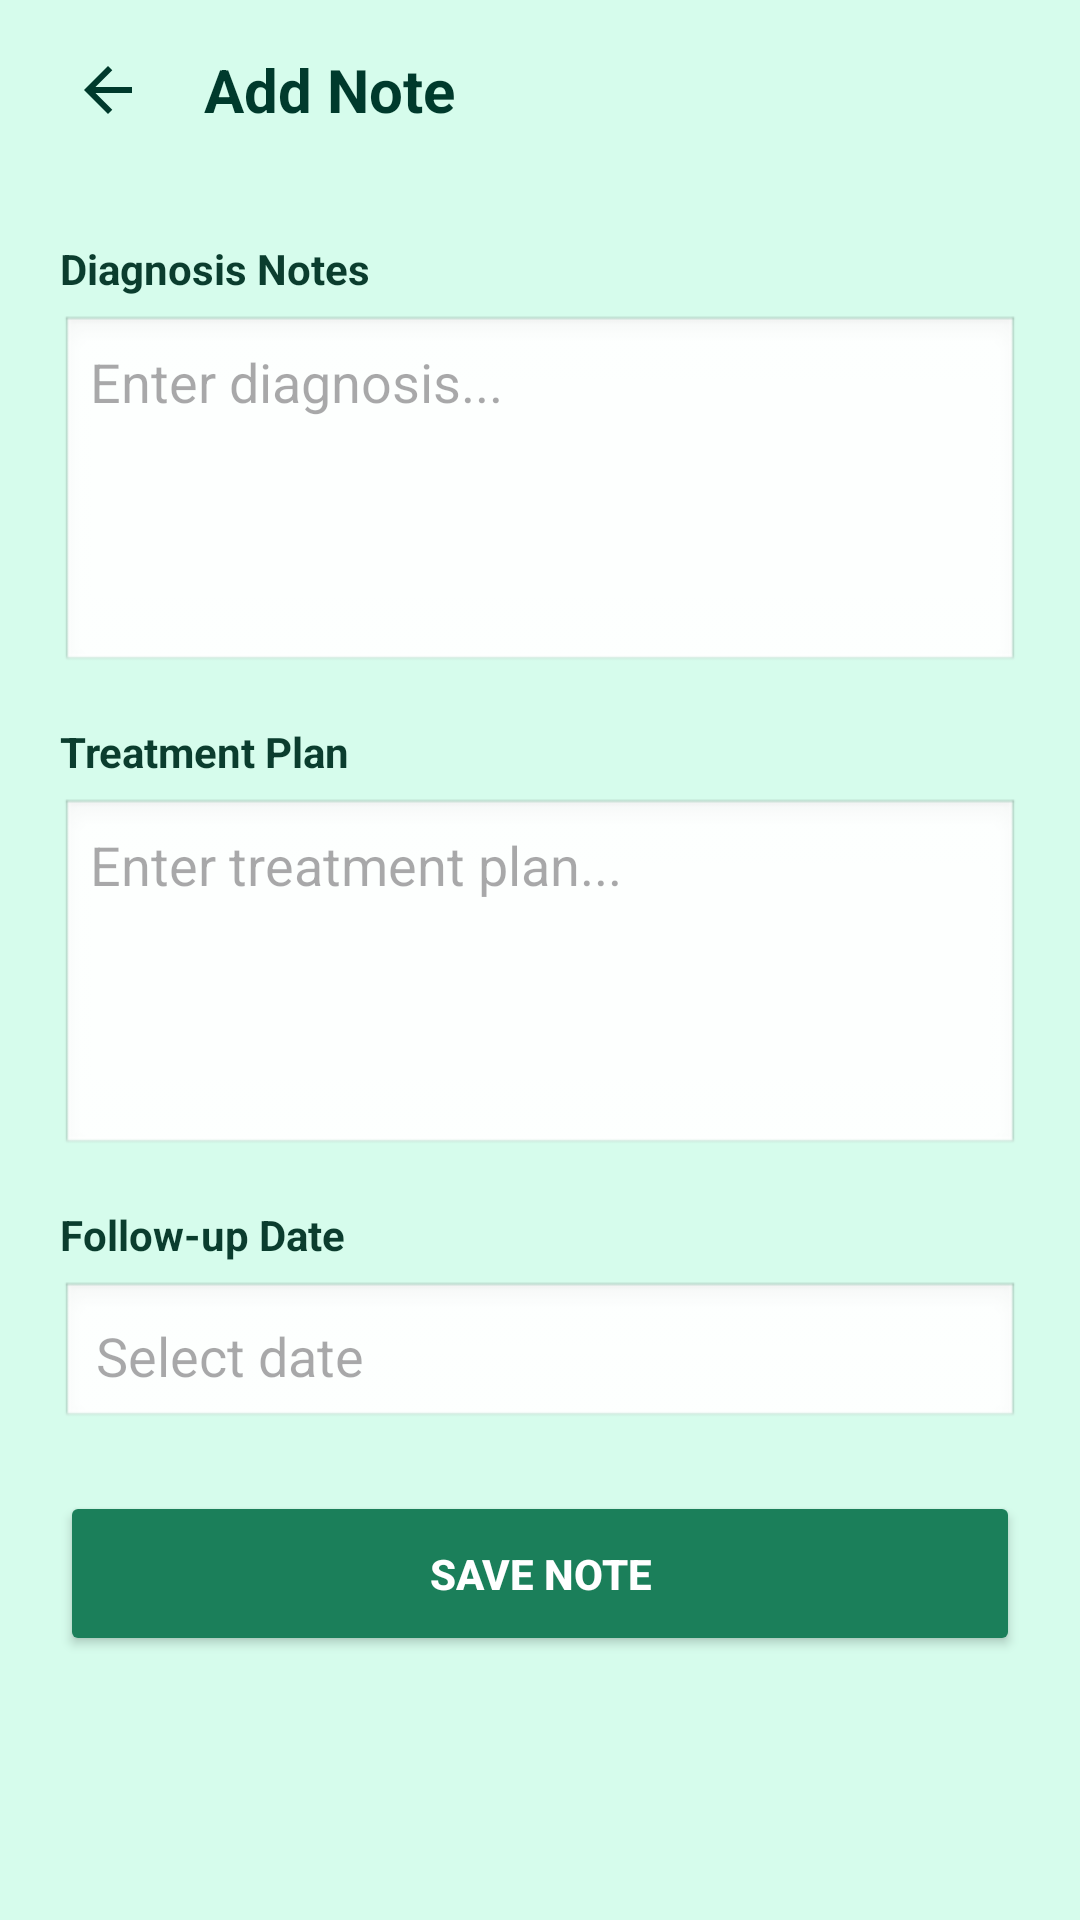

Reconstruct the res/layout file that produces this screen, plus the resources it refers to.
<!-- AndroidManifest.xml: application theme Theme.FinalyearProjectA -->
<!-- res/layout/activity_add_note.xml -->
<?xml version="1.0" encoding="utf-8"?>
<LinearLayout
xmlns:android="http://schemas.android.com/apk/res/android"
android:layout_width="match_parent"
android:layout_height="match_parent"
android:orientation="vertical"
android:background="#D6FCEC">

<LinearLayout
    android:layout_width="match_parent"
    android:layout_height="60dp"
    android:gravity="center_vertical"
    android:orientation="horizontal"
    android:paddingHorizontal="16dp">

    <ImageButton
        android:foreground="?attr/selectableItemBackground"
        android:clickable="true"
        android:focusable="true"
        android:id="@+id/btn_back_view"
        android:layout_width="40dp"
        android:layout_height="40dp"
        android:background="@android:color/transparent"
        android:src="@drawable/ic_arrow_back"/>

    <TextView
        android:layout_width="wrap_content"
        android:layout_height="wrap_content"
        android:text="Add Note"
        android:textSize="20sp"
        android:textStyle="bold"
        android:textColor="#003A2C"
        android:layout_marginStart="12dp"/>


</LinearLayout>



<ScrollView
    android:layout_width="match_parent"
    android:layout_height="match_parent">

    <LinearLayout
        android:layout_width="match_parent"
        android:layout_height="wrap_content"
        android:orientation="vertical"
        android:padding="20dp">


        
        <TextView
            android:layout_height="wrap_content"
            android:layout_width="wrap_content"
            android:text="Diagnosis Notes"
            android:textStyle="bold"
            android:textColor="#0B3D2E"
            android:layout_marginBottom="6dp"/>

        <EditText
            android:id="@+id/etDiagnosis"
            android:layout_width="match_parent"
            android:layout_height="120dp"
            android:background="@android:drawable/edit_text"
            android:hint="Enter diagnosis..."
            android:padding="10dp"
            android:gravity="top"
            android:layout_marginBottom="16dp"/>

        
        <TextView
            android:layout_height="wrap_content"
            android:layout_width="wrap_content"
            android:text="Treatment Plan"
            android:textStyle="bold"
            android:textColor="#0B3D2E"
            android:layout_marginBottom="6dp"/>

        <EditText
            android:id="@+id/etTreatment"
            android:layout_width="match_parent"
            android:layout_height="120dp"
            android:background="@android:drawable/edit_text"
            android:hint="Enter treatment plan..."
            android:padding="10dp"
            android:gravity="top"
            android:layout_marginBottom="16dp"/>

        
        <TextView
            android:text="Follow-up Date"
            android:textStyle="bold"
            android:textColor="#0B3D2E"
            android:layout_marginBottom="6dp"
            android:layout_height="wrap_content"
            android:layout_width="wrap_content"/>

        <EditText
            android:id="@+id/etDate"
            android:layout_width="match_parent"
            android:layout_height="50dp"
            android:focusable="false"
            android:clickable="true"
            android:hint="Select date"
            android:padding="12dp"
            android:background="@android:drawable/edit_text"
            android:layout_marginBottom="20dp"/>

        <Button
            android:id="@+id/btnSave"
            android:layout_width="match_parent"
            android:layout_height="55dp"
            android:text="Save Note"
            android:textColor="#FFFFFF"
            android:textStyle="bold"
            android:backgroundTint="#1B7F5A"/>

    </LinearLayout>
</ScrollView>
</LinearLayout>
<!-- resources referenced by this layout -->
<resources>
  <!-- drawable ic_arrow_back (drawable) -->
  <vector xmlns:android="http://schemas.android.com/apk/res/android" android:autoMirrored="true" android:height="24dp" android:tint="#003A2C" android:viewportHeight="960" android:viewportWidth="960" android:width="24dp">
        
      <path android:fillColor="@android:color/white" android:pathData="M313,520L537,744L480,800L160,480L480,160L537,216L313,440L800,440L800,520L313,520Z"/>
      
  </vector>
  <style name="Theme.FinalyearProjectA" parent="Base.Theme.FinalyearProjectA" />
  <style name="Base.Theme.FinalyearProjectA" parent="Theme.Material3.DayNight.NoActionBar">
          
          
          <item name="android:statusBarColor">#A9D6C4</item>
          <item name="android:windowLightStatusBar">false</item>
      </style>
</resources>
